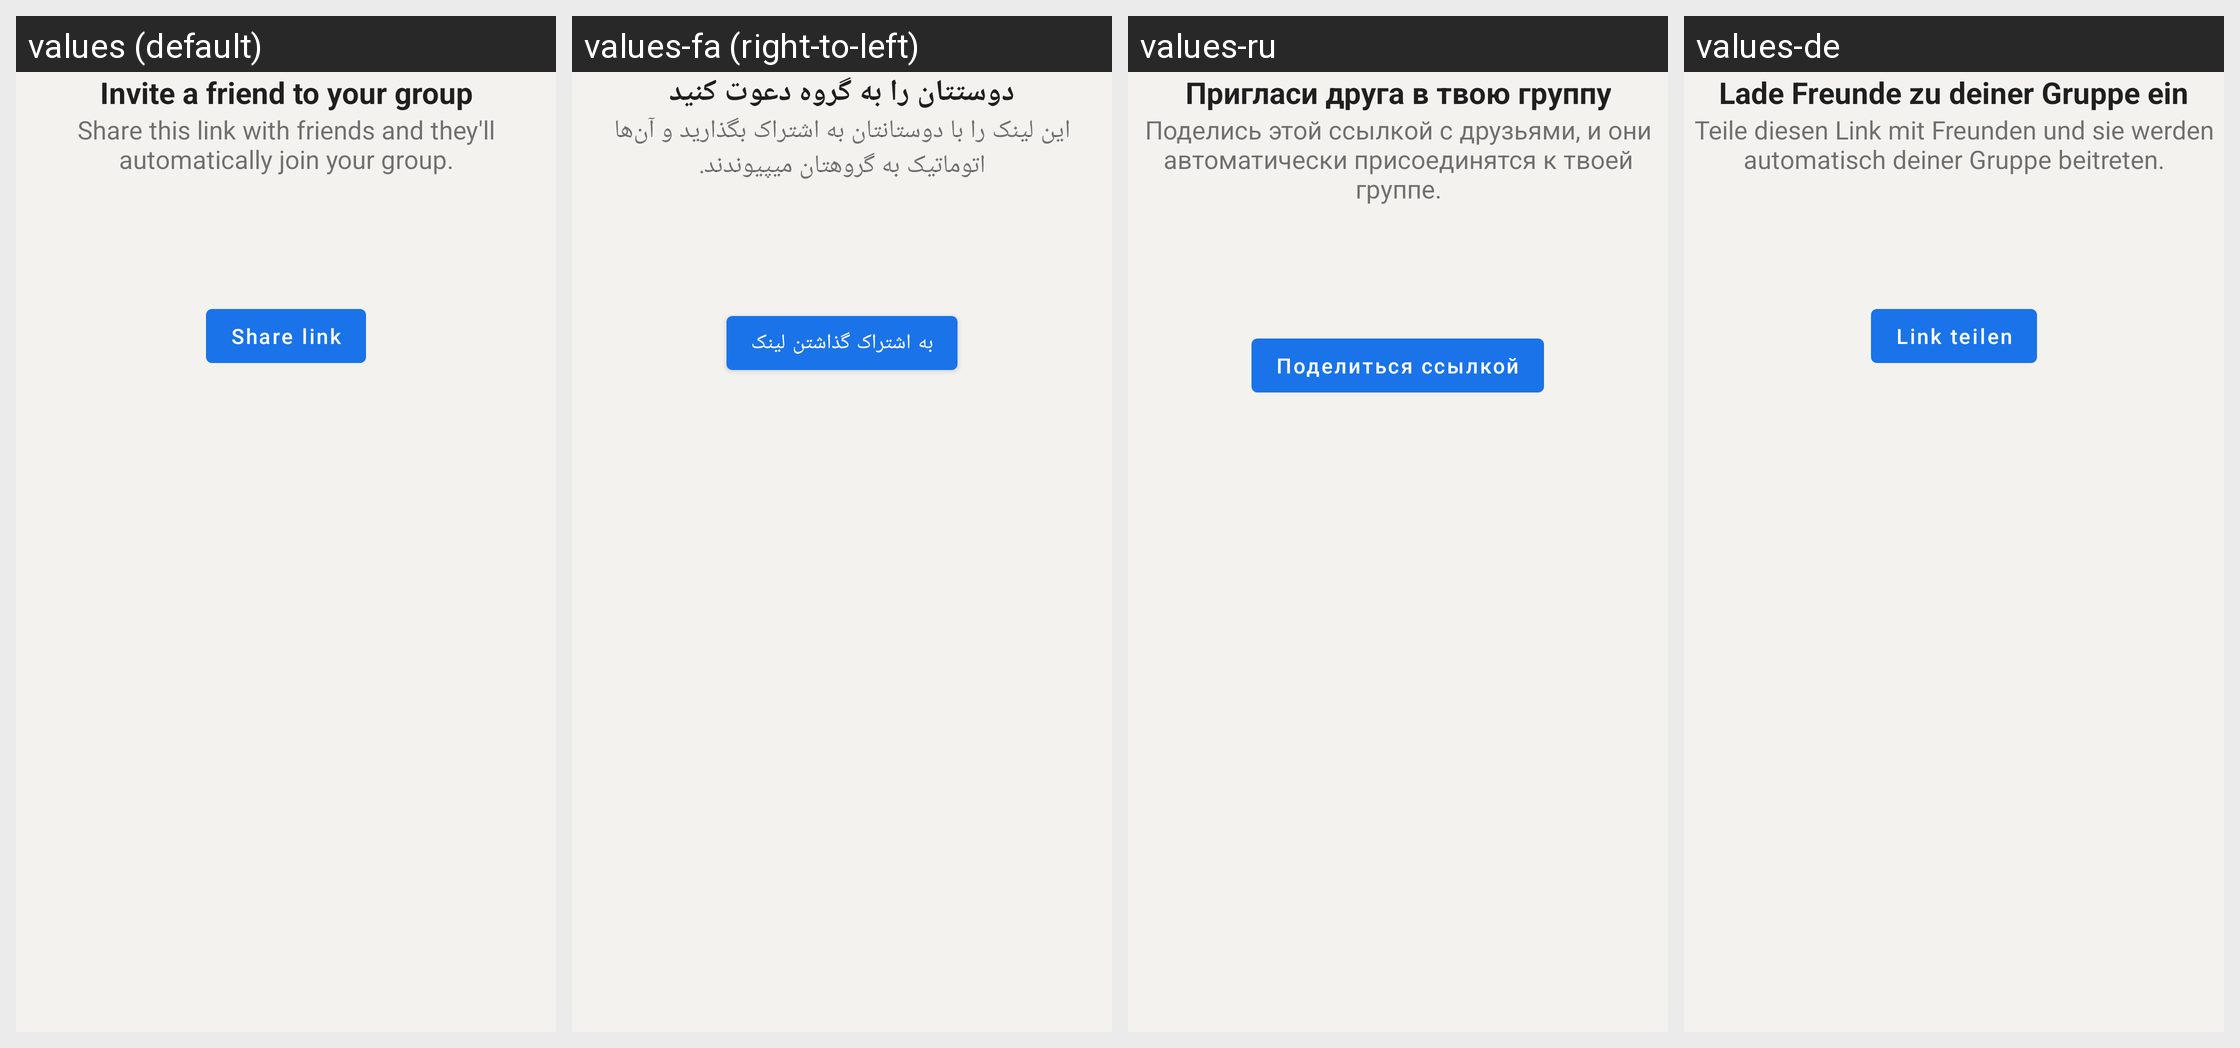

Here is an Android app screen in its default locale and in the app's own translations. Write out the translated-string differences for the strings that appear on this screen.
Android screen res/layout/layout_group_zero_zone.xml rendered under 4 locales, left to right: values (default), values-fa (right-to-left), values-ru, values-de. Device: Nexus 5 (rendered at 1080×1920; each locale shown at half size, 540×960, under a caption strip naming it); theme AppTheme.
Other locales in the repository, not shown: values-ar, values-bg, values-cs, values-el, values-es, values-fr, values-hi, values-id, values-in, values-nl, values-pl, values-pt, values-pt-rBR, values-tr.
Strings drawn on this screen, with the default value and each locale's value (text and hints the layout hard-codes, and strings that could not be matched under every locale, appear in the picture but are not listed):

invite_group_zero_zone_title
  values: Invite a friend to your group
  values-fa: دوستتان را به گروه دعوت کنید
  values-ru: Пригласи друга в твою группу
  values-de: Lade Freunde zu deiner Gruppe ein

invite_group_zero_zone_details
  values: Share this link with friends and they'll automatically join your group.
  values-fa: این لینک را با دوستانتان به اشتراک بگذارید و آن‌ها اتوماتیک به گروهتان میپیوندند.
  values-ru: Поделись этой ссылкой с друзьями, и они автоматически присоединятся к твоей группе.
  values-de: Teile diesen Link mit Freunden und sie werden automatisch deiner Gruppe beitreten.

share_link
  values: Share link
  values-fa: به اشتراک گذاشتن لینک
  values-ru: Поделиться ссылкой
  values-de: Link teilen
